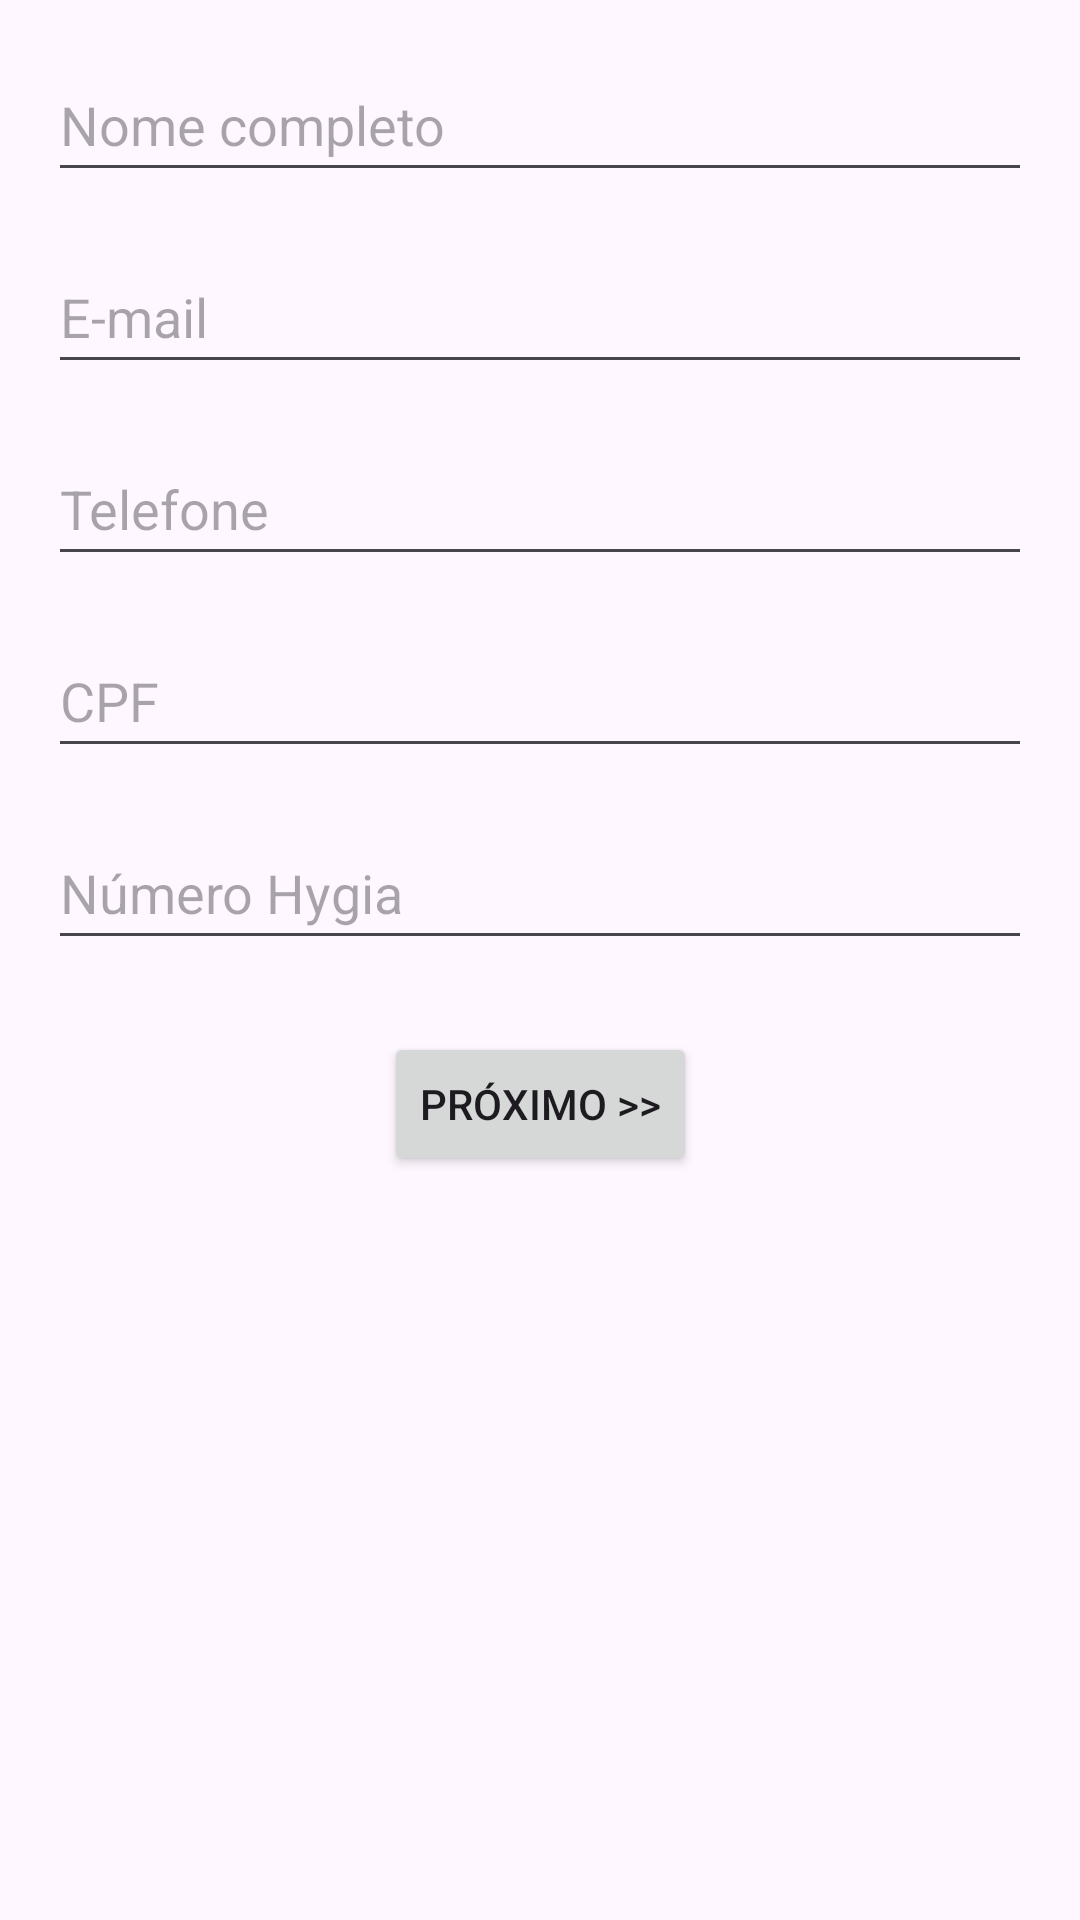

Write the Android layout XML for this screen, with the resource values it uses.
<!-- AndroidManifest.xml: application theme Theme.OuvidoriaApp -->
<!-- res/layout/activity_identificacao.xml -->
<?xml version="1.0" encoding="utf-8"?>
<androidx.constraintlayout.widget.ConstraintLayout
    xmlns:android="http://schemas.android.com/apk/res/android"
    xmlns:app="http://schemas.android.com/apk/res-auto"
    xmlns:tools="http://schemas.android.com/tools"
    android:id="@+id/main"
    android:layout_width="match_parent"
    android:layout_height="match_parent"
    tools:context=".IdentificacaoActivity">

    <EditText
        android:id="@+id/et_nome"
        android:layout_width="0dp"
        android:layout_height="wrap_content"
        android:hint="Nome completo"
        android:inputType="textPersonName"
        android:minHeight="48dp"
        app:layout_constraintTop_toTopOf="parent"
        app:layout_constraintStart_toStartOf="parent"
        app:layout_constraintEnd_toEndOf="parent"
        android:layout_margin="16dp"/>

    <EditText
        android:id="@+id/et_email"
        android:layout_width="0dp"
        android:layout_height="wrap_content"
        android:hint="E-mail"
        android:inputType="textEmailAddress"
        android:minHeight="48dp"
        app:layout_constraintTop_toBottomOf="@id/et_nome"
        app:layout_constraintStart_toStartOf="parent"
        app:layout_constraintEnd_toEndOf="parent"
        android:layout_marginHorizontal="16dp"
        android:layout_marginTop="16dp"/>

    <EditText
        android:id="@+id/et_telefone"
        android:layout_width="0dp"
        android:layout_height="wrap_content"
        android:hint="Telefone"
        android:inputType="phone"
        android:minHeight="48dp"
        app:layout_constraintTop_toBottomOf="@id/et_email"
        app:layout_constraintStart_toStartOf="parent"
        app:layout_constraintEnd_toEndOf="parent"
        android:layout_marginHorizontal="16dp"
        android:layout_marginTop="16dp"/>

    <EditText
        android:id="@+id/et_cpf"
        android:layout_width="0dp"
        android:layout_height="wrap_content"
        android:hint="CPF"
        android:inputType="number"
        android:minHeight="48dp"
        app:layout_constraintTop_toBottomOf="@id/et_telefone"
        app:layout_constraintStart_toStartOf="parent"
        app:layout_constraintEnd_toEndOf="parent"
        android:layout_marginHorizontal="16dp"
        android:layout_marginTop="16dp"/>

    <EditText
        android:id="@+id/et_hygia"
        android:layout_width="0dp"
        android:layout_height="wrap_content"
        android:hint="Número Hygia"
        android:inputType="number"
        android:minHeight="48dp"
        app:layout_constraintTop_toBottomOf="@id/et_cpf"
        app:layout_constraintStart_toStartOf="parent"
        app:layout_constraintEnd_toEndOf="parent"
        android:layout_marginHorizontal="16dp"
        android:layout_marginTop="16dp"/>

    <Button
        android:id="@+id/btn_proximo_identificacao"
        android:layout_width="wrap_content"
        android:layout_height="wrap_content"
        android:text="Próximo >>"
        app:layout_constraintTop_toBottomOf="@id/et_hygia"
        app:layout_constraintStart_toStartOf="parent"
        app:layout_constraintEnd_toEndOf="parent"
        android:layout_marginTop="24dp"/>
</androidx.constraintlayout.widget.ConstraintLayout>
<!-- resources referenced by this layout -->
<resources>
  <style name="Theme.OuvidoriaApp" parent="Base.Theme.OuvidoriaApp" />
  <style name="Base.Theme.OuvidoriaApp" parent="Theme.Material3.DayNight.NoActionBar">
          
          
      </style>
</resources>
